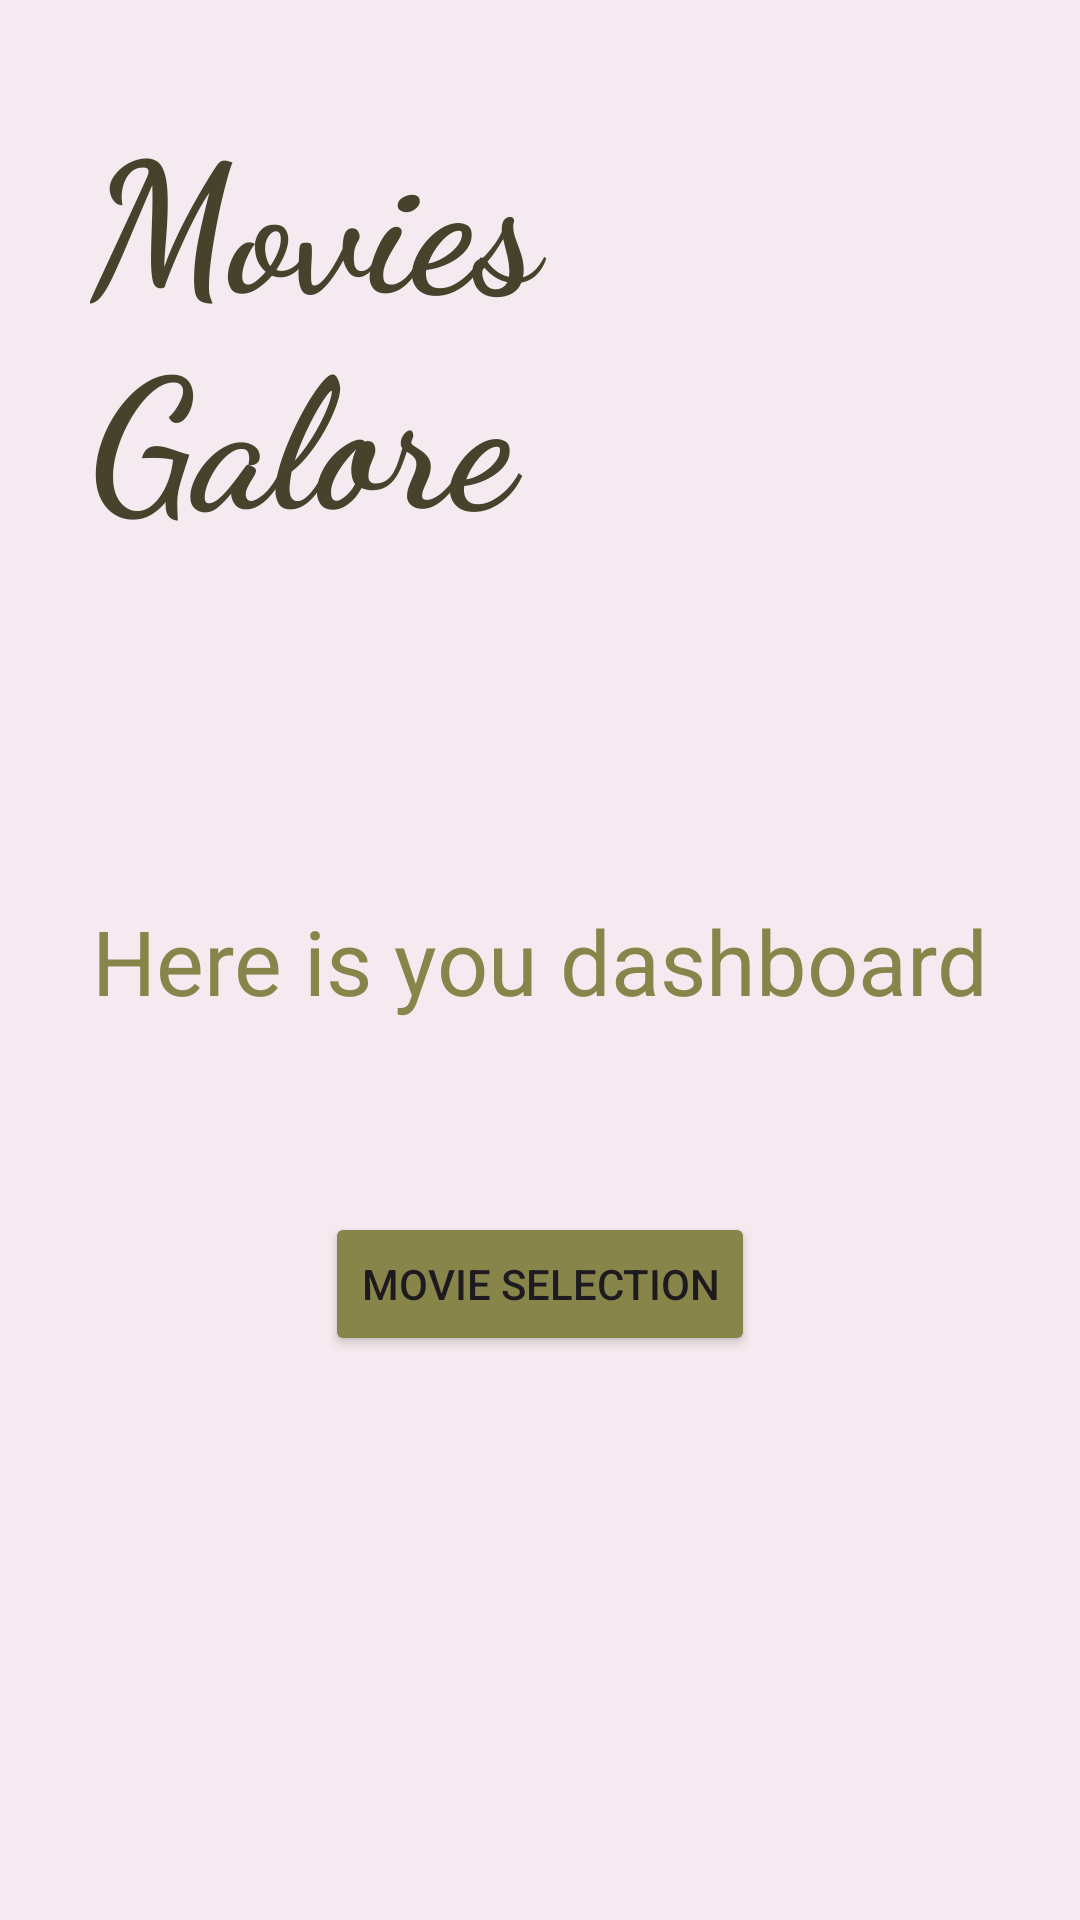

Layout XML and referenced resources for this Android screen:
<!-- AndroidManifest.xml: application theme Theme.Springboot_login -->
<!-- res/layout/activity_dashboard.xml -->
<?xml version="1.0" encoding="utf-8"?>
<androidx.constraintlayout.widget.ConstraintLayout
    xmlns:android="http://schemas.android.com/apk/res/android"
    xmlns:app="http://schemas.android.com/apk/res-auto"
    xmlns:tools="http://schemas.android.com/tools"
    android:layout_width="match_parent"
    android:layout_height="match_parent"
    tools:context=".DashboardActivity"
    android:padding="20dp"
    android:background="@color/colorAccent">


<TextView
android:id="@+id/tvTitle"
android:layout_width="wrap_content"
android:layout_height="wrap_content"
android:fontFamily="cursive"
android:padding="10dp"
android:text="Movies Galore"
android:textColor="@color/colorPrimaryDark"
android:textSize="60sp"
android:textStyle="bold"
app:layout_constraintEnd_toEndOf="parent"
app:layout_constraintStart_toStartOf="parent"
app:layout_constraintTop_toTopOf="parent" />

<TextView
android:id="@+id/tvSubtitle"
android:layout_width="wrap_content"
android:layout_height="wrap_content"
android:text=""
android:textColor="#000"
android:textSize="20sp"
android:textStyle="bold"
app:layout_constraintEnd_toEndOf="parent"
app:layout_constraintHorizontal_bias="0.5"
app:layout_constraintStart_toStartOf="parent"
app:layout_constraintTop_toBottomOf="@+id/tvTitle" />

<TextView
android:id="@+id/tvWelcome"
android:layout_width="wrap_content"
android:layout_height="wrap_content"
android:text="Here is you dashboard"
android:textSize="30sp"
android:textColor="@color/colorPrimary"
app:layout_constraintBottom_toBottomOf="parent"
app:layout_constraintEnd_toEndOf="parent"
app:layout_constraintHorizontal_bias="0.5"
app:layout_constraintStart_toStartOf="parent"
app:layout_constraintTop_toTopOf="parent" />

    <Button
        android:id="@+id/MovieButton"
        android:layout_width="wrap_content"
        android:layout_height="wrap_content"
        android:layout_marginBottom="168dp"
        android:text="Movie Selection"
        android:backgroundTint="@color/colorPrimary"
        app:layout_constraintBottom_toBottomOf="parent"
        app:layout_constraintEnd_toEndOf="parent"
        app:layout_constraintStart_toStartOf="parent" />


</androidx.constraintlayout.widget.ConstraintLayout>
<!-- resources referenced by this layout -->
<resources>
  <color name="colorAccent">#F5EAEF</color>
  <color name="colorPrimary">#88854A</color>
  <color name="colorPrimaryDark">#46422B</color>
  <style name="Theme.Springboot_login" parent="Base.Theme.Springboot_login" />
  <style name="Base.Theme.Springboot_login" parent="Theme.Material3.DayNight.NoActionBar">
          
          
      </style>
</resources>
